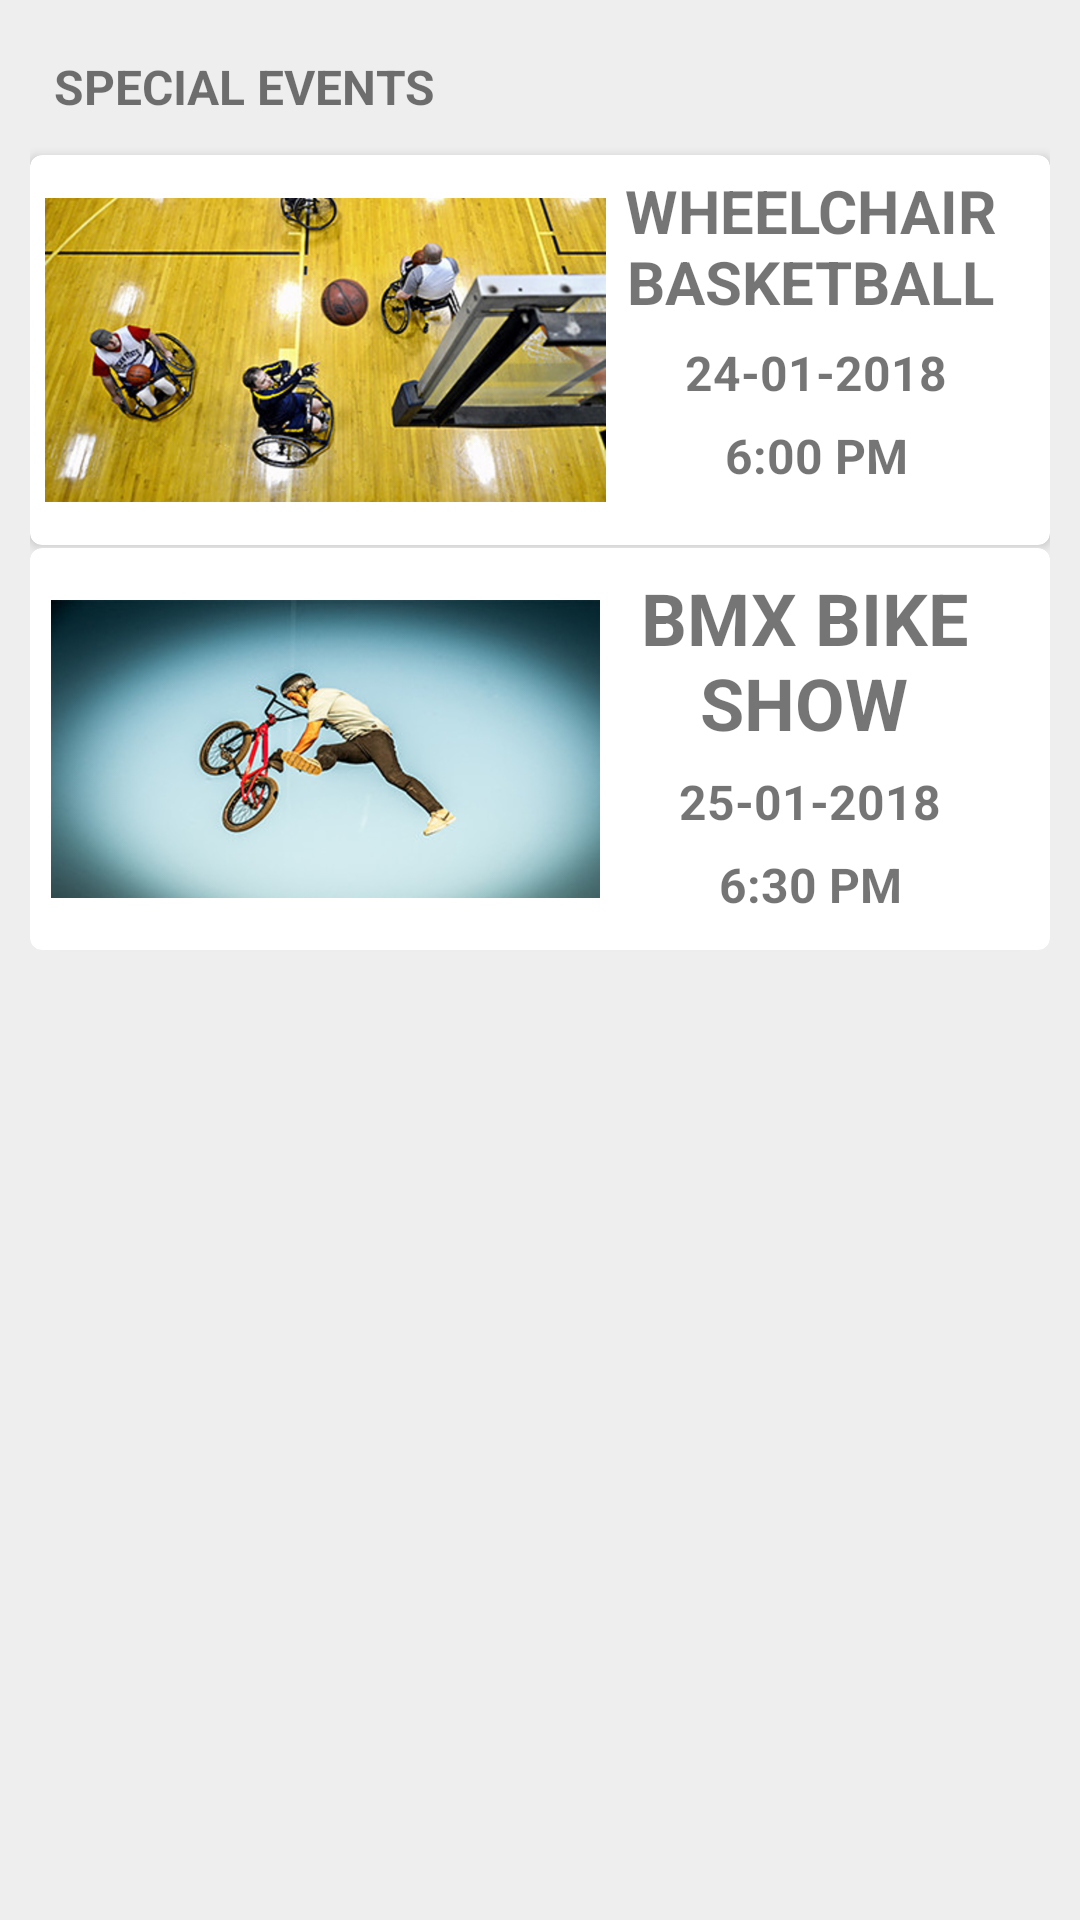

Produce the Android XML layout that renders to this screen, including the resource entries it uses.
<!-- AndroidManifest.xml: application theme AppTheme -->
<!-- res/layout/fragment_home.xml -->
<ScrollView xmlns:android="http://schemas.android.com/apk/res/android"
    xmlns:app="http://schemas.android.com/apk/res-auto"
    xmlns:tools="http://schemas.android.com/tools"
    android:layout_width="match_parent"
    android:layout_height="match_parent"
    android:orientation="vertical"
    android:background="#eee"
    tools:context=".fragment.HomeFragment">

    
    <RelativeLayout
        android:layout_width="match_parent"
        android:layout_height="wrap_content">

        <com.wang.avi.AVLoadingIndicatorView
            android:id="@+id/avi"
            style="@style/AVLoadingIndicatorView"
            android:layout_width="wrap_content"
            android:layout_height="wrap_content"
            android:layout_centerHorizontal="true"
            android:layout_centerInParent="true"
            android:foregroundGravity="center_vertical"
            android:visibility="visible"
            app:indicatorColor="@color/colorPrimaryDark"
            app:indicatorName="BallPulseIndicator" />

        <LinearLayout
            android:layout_width="match_parent"
            android:layout_height="wrap_content"
            android:orientation="vertical">


            <LinearLayout
                android:id="@+id/focused_match"
                android:layout_width="match_parent"
                android:layout_height="wrap_content"
                android:orientation="vertical"
                android:visibility="gone">

                <android.support.v4.view.ViewPager
                    android:id="@+id/pager"
                    android:layout_width="match_parent"
                    android:layout_height="200dp" />

                <com.rd.PageIndicatorView
                    android:id="@+id/indicator"
                    android:paddingTop="2dp"
                    android:layout_width="wrap_content"
                    android:layout_height="wrap_content"
                    android:layout_gravity="center"
                    app:piv_animationType="fill"
                    app:piv_dynamicCount="true"
                    app:piv_interactiveAnimation="true"
                    app:piv_selectedColor="@color/colorAccent"
                    app:piv_unselectedColor="@color/colorPrimary"
                    app:piv_viewPager="@id/pager" />

            </LinearLayout>

            <LinearLayout
                android:layout_width="match_parent"
                android:layout_height="match_parent"
                android:orientation="vertical"
                android:padding="10dp">

                <TextView
                    android:id="@+id/textViewSP"
                    android:layout_width="match_parent"
                    android:layout_height="wrap_content"
                    android:padding="8dp"
                    android:textSize="16sp"
                    android:textStyle="bold"
                    android:textAllCaps="true"
                    android:text="@string/special_events" />


                <View
                    android:layout_width="match_parent"
                    android:layout_height="4dp" />

                <android.support.v7.widget.CardView
                    android:id="@+id/c1"
                    android:layout_width="match_parent"
                    android:layout_height="wrap_content"
                    android:elevation="4dp"
                    android:padding="4dp"
                    app:cardCornerRadius="4dp"
                    android:transitionName="@string/simple_fragment_transition">

                    <RelativeLayout
                        android:layout_width="match_parent"
                        android:layout_height="wrap_content"
                        android:orientation="vertical"
                        android:layout_margin="5dp">

                        <ImageView
                            android:id="@+id/image1"
                            android:layout_width="240dp"
                            android:layout_height="120dp"
                            android:layout_alignParentTop="true"
                            android:layout_alignParentStart="true"
                            android:layout_gravity="start"
                            android:layout_marginEnd="143dp"
                            android:src="@drawable/wheel"
                            android:transitionName="@string/simple_fragment_transition" />


                        <TextView
                            android:id="@+id/textViewName1"
                            android:layout_width="150dp"
                            android:layout_height="wrap_content"
                            android:layout_alignParentTop="true"
                            android:layout_alignParentEnd="true"
                            android:text="@string/name1"
                            android:textAlignment="center"
                            android:textAllCaps="true"
                            android:textSize="20sp"
                            android:textStyle="bold" />

                        <TextView
                            android:id="@+id/textViewDate1"
                            android:layout_width="100dp"
                            android:layout_height="wrap_content"
                            android:layout_below="@+id/textViewName1"
                            android:layout_alignParentEnd="true"
                            android:layout_marginTop="6dp"
                            android:layout_marginEnd="23dp"
                            android:text="@string/date1"
                            android:textAlignment="center"
                            android:textAllCaps="true"
                            android:textSize="16sp"
                            android:textStyle="bold" />

                        <TextView
                            android:id="@+id/textViewTime1"
                            android:layout_width="100dp"
                            android:layout_height="wrap_content"
                            android:layout_below="@+id/textViewDate1"
                            android:layout_alignParentEnd="true"
                            android:layout_marginTop="6dp"
                            android:layout_marginEnd="23dp"
                            android:text="@string/time1"
                            android:textAlignment="center"
                            android:textAllCaps="true"
                            android:textSize="16sp"
                            android:textStyle="bold" />

                    </RelativeLayout>
                </android.support.v7.widget.CardView>

                <View
                    android:layout_width="match_parent"
                    android:layout_height="1dp" />

                <android.support.v7.widget.CardView
                    android:id="@+id/c3"
                    android:layout_width="match_parent"
                    android:layout_height="wrap_content"
                    android:elevation="4dp"
                    android:padding="4dp"
                    app:cardCornerRadius="4dp"
                    android:transitionName="@string/simple_fragment_transition">

                    <RelativeLayout
                        android:layout_width="match_parent"
                        android:layout_height="wrap_content"
                        android:layout_margin="5dp"
                        android:orientation="horizontal"
                        android:padding="2dp">


                        <TextView
                            android:id="@+id/textViewName2"
                            android:layout_width="150dp"
                            android:layout_height="wrap_content"
                            android:layout_alignParentTop="true"
                            android:layout_alignParentEnd="true"
                            android:text="@string/name2"
                            android:textAlignment="center"
                            android:textAllCaps="true"
                            android:textSize="24sp"
                            android:textStyle="bold" />

                        <TextView
                            android:id="@+id/textViewDate2"
                            android:layout_width="100dp"
                            android:layout_height="wrap_content"
                            android:layout_below="@+id/textViewName2"
                            android:layout_alignParentEnd="true"
                            android:layout_marginTop="6dp"
                            android:layout_marginEnd="23dp"
                            android:text="@string/date2"
                            android:textAlignment="center"
                            android:textAllCaps="true"
                            android:textSize="16sp"
                            android:textStyle="bold" />

                        <TextView
                            android:id="@+id/textViewTime2"
                            android:layout_width="100dp"
                            android:layout_height="wrap_content"
                            android:layout_below="@+id/textViewDate2"
                            android:layout_alignParentEnd="true"
                            android:layout_marginTop="6dp"
                            android:layout_marginEnd="23dp"
                            android:text="@string/time2"
                            android:textAlignment="center"
                            android:textAllCaps="true"
                            android:textSize="16sp"
                            android:textStyle="bold" />

                        <ImageView
                            android:id="@+id/image2"
                            android:layout_width="240dp"
                            android:layout_height="120dp"
                            android:layout_alignParentTop="true"
                            android:layout_alignParentEnd="true"
                            android:layout_gravity="end"
                            android:layout_marginEnd="143dp"
                            android:src="@drawable/bmx"
                            android:transitionName="@string/simple_fragment_transition"/>


                    </RelativeLayout>
                </android.support.v7.widget.CardView>

                <View
                    android:layout_width="match_parent"
                    android:layout_height="4dp" />
            </LinearLayout>

        </LinearLayout>

    </RelativeLayout>
</ScrollView>
<!-- resources referenced by this layout -->
<resources>
  <color name="colorAccent">#000000</color>
  <color name="colorPrimary">#212121</color>
  <color name="colorPrimaryDark">#000000</color>
  <!-- drawable bmx: png bitmap (drawable-hdpi, 99008 bytes) -->
  <!-- drawable wheel: png bitmap (drawable-hdpi, 238583 bytes) -->
  <string name="date1">24-01-2018</string>
  <string name="date2">25-01-2018</string>
  <string name="name1">Wheelchair Basketball</string>
  <string name="name2">BMX Bike Show</string>
  <string name="simple_fragment_transition">hello</string>
  <string name="special_events">Special Events</string>
  <string name="time1">6:00 PM</string>
  <string name="time2">6:30 PM</string>
  <style name="AppTheme" parent="Theme.AppCompat.Light.DarkActionBar">
          
          <item name="colorPrimary">@color/colorPrimary</item>
          <item name="colorPrimaryDark">@color/colorPrimaryDark</item>
          <item name="colorAccent">@color/colorAccent</item>
      </style>
</resources>
